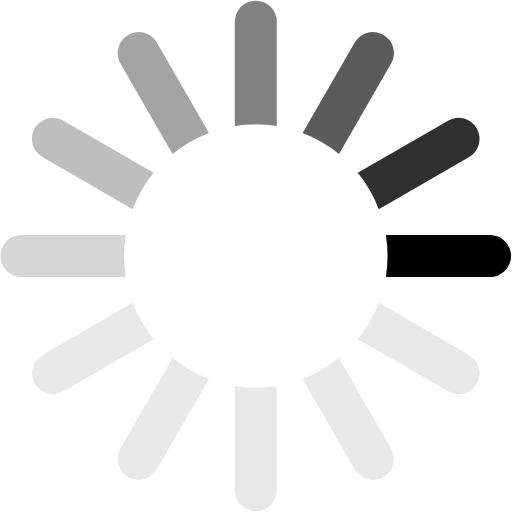
t = 0.00 s
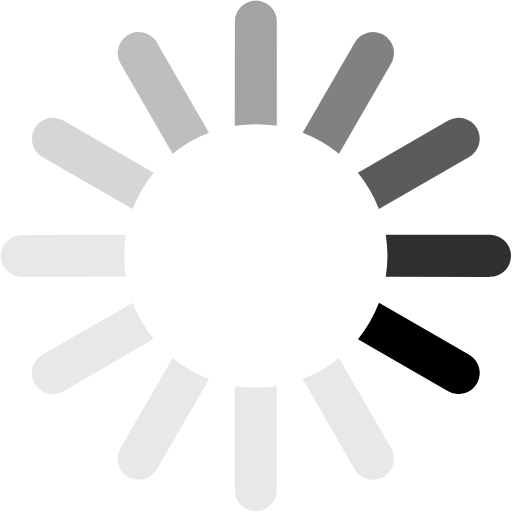
t = 0.13 s
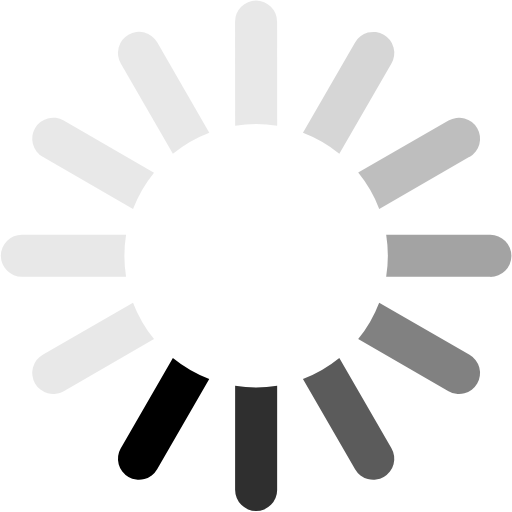
t = 0.29 s
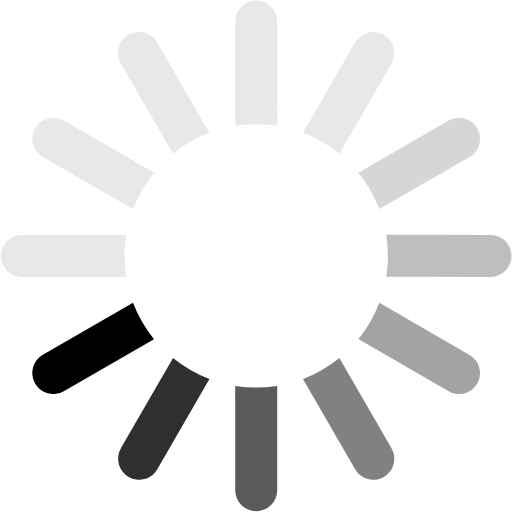
t = 0.42 s
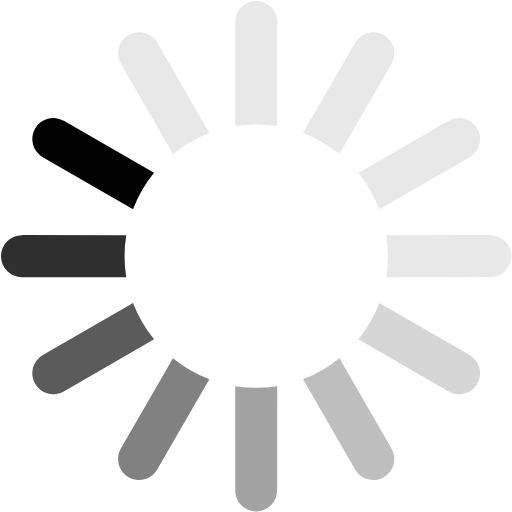
t = 0.55 s
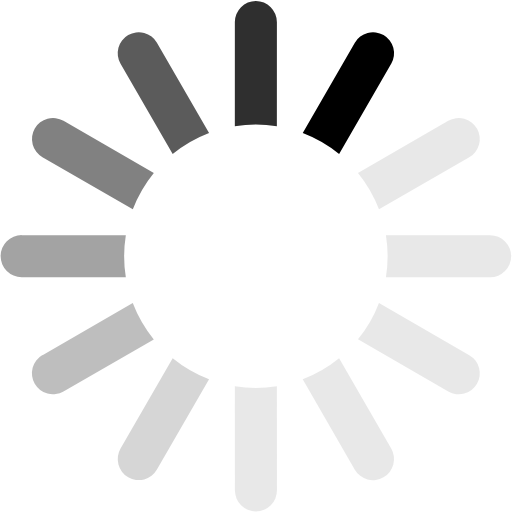
t = 0.71 s

The animated SVG that drew these frames (rendered in a browser with its animation timeline set to each time). Animation: 1 SMIL element (animateTransform=1); one cycle of 0.84 s, repeats indefinitely.

<?xml version="1.0" encoding="UTF-8" standalone="no"?><svg xmlns:svg="http://www.w3.org/2000/svg" xmlns="http://www.w3.org/2000/svg" xmlns:xlink="http://www.w3.org/1999/xlink" version="1.0" width="70px" height="70px" viewBox="0 0 128 128" xml:space="preserve"><g><path d="M122.5 69.25H96.47a33.1 33.1 0 0 0 0-10.5h26.05a5.25 5.25 0 0 1 0 10.5z" fill="#000000" fill-opacity="1"/><path d="M112.04 97.83L89.47 84.8a33.1 33.1 0 0 0 5.25-9.1l22.57 13.03a5.25 5.25 0 0 1-5.28 9.1z" fill="#b2b2b2" fill-opacity="0.3"/><path d="M88.68 117.35L75.65 94.78a33.1 33.1 0 0 0 9.1-5.25l13.02 22.57a5.25 5.25 0 1 1-9.1 5.25z" fill="#b2b2b2" fill-opacity="0.3"/><path d="M58.7 122.57V96.5a33.1 33.1 0 0 0 10.5 0v26.07a5.25 5.25 0 0 1-10.5 0z" fill="#b2b2b2" fill-opacity="0.3"/><path d="M30.1 112.1l13.04-22.57a33.1 33.1 0 0 0 9.1 5.25L39.2 117.35a5.25 5.25 0 1 1-9.1-5.25z" fill="#b2b2b2" fill-opacity="0.3"/><path d="M10.6 88.74L33.16 75.7a33.1 33.1 0 0 0 5.25 9.1L15.88 97.83a5.25 5.25 0 1 1-5.25-9.1z" fill="#b2b2b2" fill-opacity="0.3"/><path d="M5.37 58.75h26.06a33.1 33.1 0 0 0 0 10.5H5.37a5.25 5.25 0 0 1 0-10.5z" fill="#999999" fill-opacity="0.4"/><path d="M15.85 30.17L38.4 43.2a33.1 33.1 0 0 0-5.24 9.1L10.6 39.25a5.25 5.25 0 1 1 5.25-9.1z" fill="#7f7f7f" fill-opacity="0.5"/><path d="M39.2 10.65l13.03 22.57a33.1 33.1 0 0 0-9.1 5.25l-13-22.57a5.25 5.25 0 1 1 9.1-5.25z" fill="#666666" fill-opacity="0.6"/><path d="M69.2 5.43V31.5a33.1 33.1 0 0 0-10.5 0V5.42a5.25 5.25 0 1 1 10.5 0z" fill="#4c4c4c" fill-opacity="0.7"/><path d="M97.77 15.9L84.75 38.47a33.1 33.1 0 0 0-9.1-5.25l13.03-22.57a5.25 5.25 0 1 1 9.1 5.25z" fill="#333333" fill-opacity="0.8"/><path d="M117.3 39.26L94.7 52.3a33.1 33.1 0 0 0-5.25-9.1l22.57-13.03a5.25 5.25 0 0 1 5.25 9.1z" fill="#191919" fill-opacity="0.9"/><animateTransform attributeName="transform" type="rotate" values="0 64 64;30 64 64;60 64 64;90 64 64;120 64 64;150 64 64;180 64 64;210 64 64;240 64 64;270 64 64;300 64 64;330 64 64" calcMode="discrete" dur="840ms" repeatCount="indefinite"></animateTransform></g></svg>
